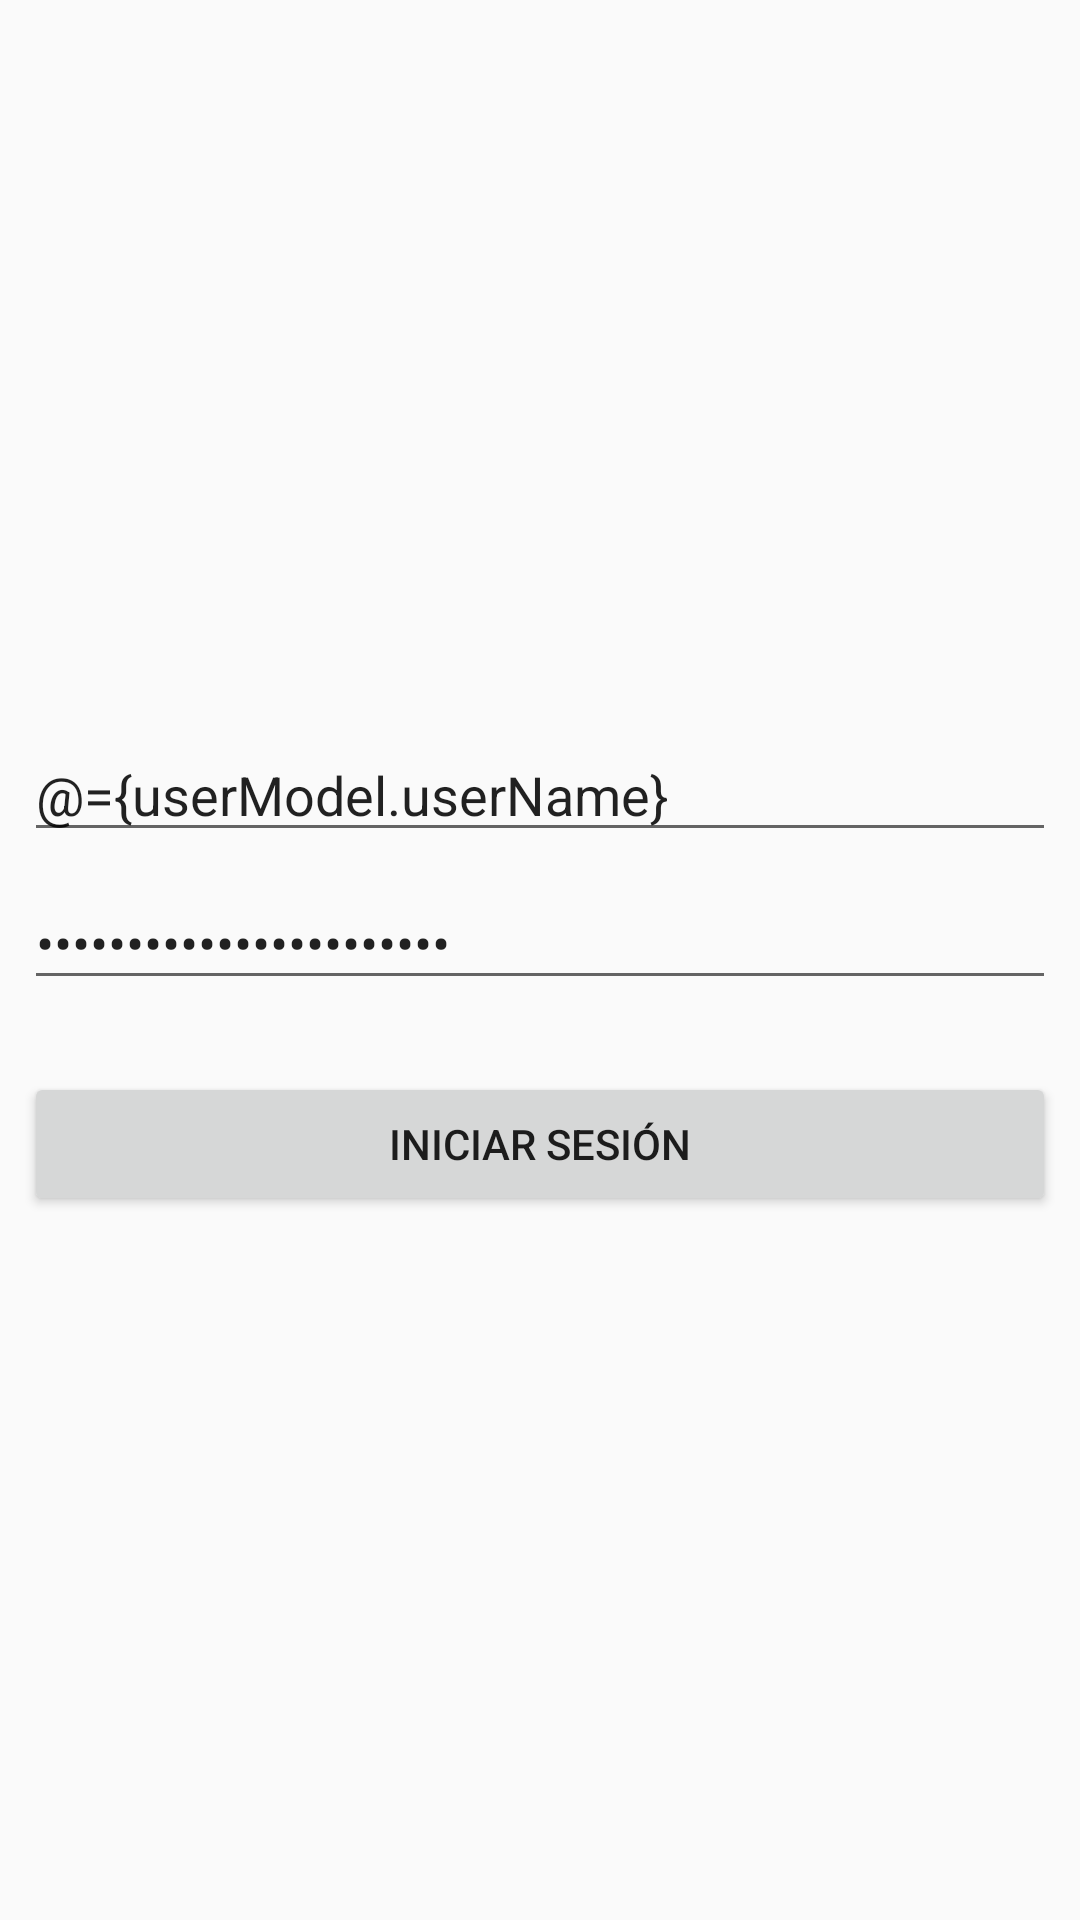

Android layout source for this screen:
<!-- AndroidManifest.xml: application theme AppTheme -->
<!-- res/layout/activity_login.xml -->
<?xml version="1.0" encoding="utf-8"?>
<layout xmlns:android="http://schemas.android.com/apk/res/android"
        xmlns:app="http://schemas.android.com/apk/res-auto">
    <data>
        <variable
                name="userModel"
                type="com.farmaciasperuanas.dermaapp.model.UserModel"/>

    </data>

    <androidx.constraintlayout.widget.ConstraintLayout
            android:layout_width="match_parent"
            android:layout_height="match_parent"
            android:padding="8dp">

        <EditText
                android:id="@+id/edtUserName"
                android:layout_width="match_parent"
                android:layout_height="wrap_content"
                android:layout_marginBottom="8dp"
                android:layout_marginTop="8dp"
                android:hint="User Name"
                android:inputType="textPersonName"
                android:text="@={userModel.userName}"
                app:layout_constraintBottom_toBottomOf="parent"
                app:layout_constraintEnd_toEndOf="parent"
                app:layout_constraintStart_toStartOf="parent"
                app:layout_constraintTop_toTopOf="parent"
                app:layout_constraintVertical_bias="0.4"/>

        <EditText
                android:id="@+id/edtPassword"
                android:layout_width="match_parent"
                android:layout_height="wrap_content"
                android:layout_marginTop="8dp"
                android:hint="Password"
                android:inputType="textPassword"
                android:text="@={userModel.userClave}"
                app:layout_constraintEnd_toEndOf="parent"
                app:layout_constraintStart_toStartOf="parent"
                app:layout_constraintTop_toBottomOf="@+id/edtUserName"/>

        <Button
                android:layout_width="0dp"
                android:id="@+id/buttonRegistrar"
                android:layout_height="wrap_content"
                app:layout_constraintTop_toBottomOf="@+id/edtPassword"
                app:layout_constraintEnd_toEndOf="parent"
                app:layout_constraintStart_toStartOf="parent"
                android:text="Iniciar Sesión" android:layout_marginTop="24dp"/>
    </androidx.constraintlayout.widget.ConstraintLayout>

</layout>
<!-- resources referenced by this layout -->
<resources>
  <style name="AppTheme" parent="Theme.AppCompat.Light.DarkActionBar">
          
          <item name="colorPrimary">@color/colorPrimary</item>
          <item name="colorPrimaryDark">@color/colorPrimaryDark</item>
          <item name="colorAccent">@color/colorAccent</item>
      </style>
  <color name="colorPrimary">#008577</color>
  <color name="colorPrimaryDark">#00574B</color>
  <color name="colorAccent">#D81B60</color>
</resources>
